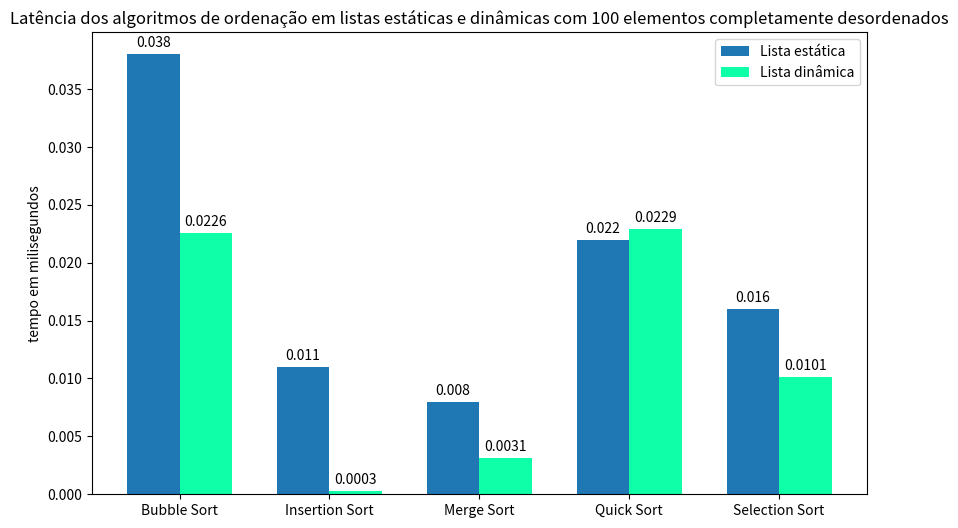

Source code (Python):
import matplotlib.pyplot as plt
import numpy as np

categorias = ['Bubble Sort', 'Insertion Sort', 'Merge Sort', 'Quick Sort', 'Selection Sort']
lista_estatica = [0.038, 0.011, 0.008, 0.022, 0.016]
lista_dinamica =  [0.0226, 0.0003, 0.0031, 0.0229, 0.0101]

x = np.arange(len(categorias))  
width = 0.35 

fig, ax = plt.subplots(figsize=(10, 6))

bar1 = ax.bar(x - width/2, lista_estatica, width, label='Lista estática', color='#1f77b4')
bar2 = ax.bar(x + width/2, lista_dinamica, width, label='Lista dinâmica', color="#0effa7")

ax.set_ylabel('tempo em milisegundos')
ax.set_title('Latência dos algoritmos de ordenação em listas estáticas e dinâmicas com 100 elementos completamente desordenados')
ax.set_xticks(x)
ax.set_xticklabels(categorias)
ax.legend()

ax.bar_label(bar1, padding=3)
ax.bar_label(bar2, padding=3)

plt.show()
